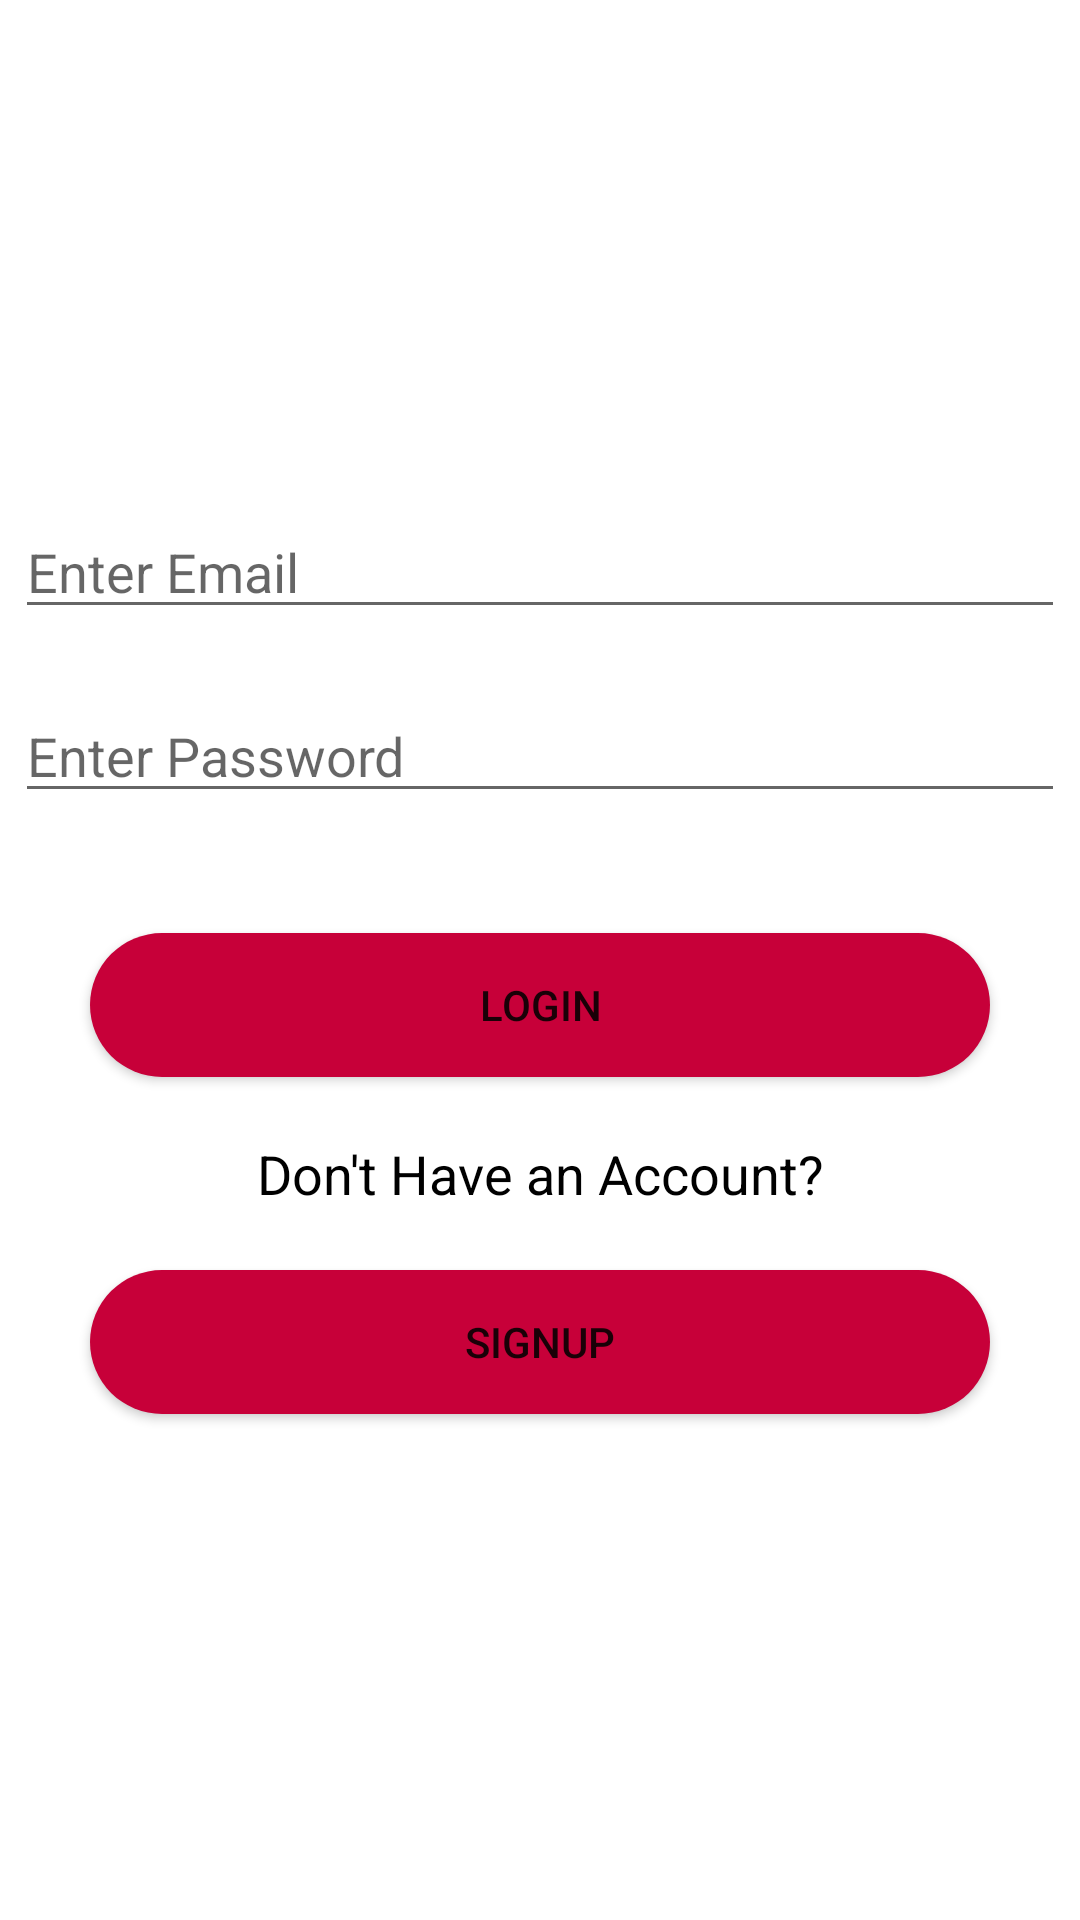

This screen was rendered from an Android layout file. Write that file and the resources it references.
<!-- AndroidManifest.xml: application theme Theme.Menus -->
<!-- res/layout/activity_login.xml -->
<?xml version="1.0" encoding="utf-8"?>
<LinearLayout xmlns:android="http://schemas.android.com/apk/res/android"
    xmlns:app="http://schemas.android.com/apk/res-auto"
    xmlns:tools="http://schemas.android.com/tools"
    android:layout_width="match_parent"
    android:layout_height="match_parent"
    android:orientation="vertical"
    android:gravity="center"
    tools:context=".Login">



    <EditText
        android:id="@+id/loginEmail"
        android:layout_width="350dp"
        android:layout_height="wrap_content"
        android:hint="Enter Email"
        android:layout_marginBottom="20dp"
        android:ems="10"
        android:inputType="textEmailAddress" />

    <EditText
        android:id="@+id/loginPassword"
        android:layout_width="350dp"
        android:layout_height="wrap_content"
        android:hint="Enter Password"
        android:layout_marginBottom="20dp"
        android:ems="10"
        android:inputType="textPassword" />

    <Button
        android:id="@+id/loginButton"
        android:layout_width="300dp"
        android:layout_height="wrap_content"
        android:background="@drawable/button_shape"
        android:layout_marginTop="20dp"
        android:text="@string/loginButton"/>

    <TextView
        android:id="@+id/textView"
        android:layout_width="match_parent"
        android:layout_height="wrap_content"
        android:textSize="18sp"
        android:textColor="@color/black"
        android:gravity="center"
        android:layout_marginTop="20dp"
        android:text="@string/textView" />

    <Button
        android:id="@+id/loginButton1"
        android:layout_width="300dp"
        android:layout_height="wrap_content"
        android:background="@drawable/button_shape"
        android:layout_marginTop="20dp"
        android:text="@string/loginButton1"/>


</LinearLayout>
<!-- resources referenced by this layout -->
<resources>
  <color name="black">#FF000000</color>
  <!-- drawable button_shape (drawable) -->
  <?xml version="1.0" encoding="utf-8"?>
  <shape xmlns:android="http://schemas.android.com/apk/res/android">
  
      <solid android:color="@color/blue"></solid>
      <corners android:radius="80dp"></corners>
  
  </shape>
  <string name="loginButton">Login</string>
  <string name="loginButton1">Signup</string>
  <string name="textView">Don"'"t Have an Account?</string>
  <style name="Theme.Menus" parent="Theme.MaterialComponents.DayNight.DarkActionBar">
          
          <item name="colorPrimary">@color/blue</item>
          <item name="colorPrimaryVariant">@color/blue</item>
          <item name="colorOnPrimary">@color/white</item>
          
          <item name="colorSecondary">@color/teal_200</item>
          <item name="colorSecondaryVariant">@color/teal_700</item>
          <item name="colorOnSecondary">@color/black</item>
          
          <item name="android:statusBarColor">?attr/colorPrimaryVariant</item>
          
      </style>
  <color name="blue">#C70039</color>
  <color name="white">#FFFFFFFF</color>
  <color name="teal_200">#FF03DAC5</color>
  <color name="teal_700">#FF018786</color>
</resources>
